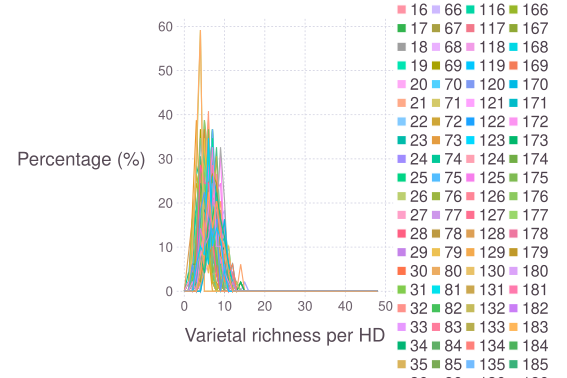

Source data for this figure (header and first rows):
### PARAMETERS VALUE ###
### LATTICESIZE = 49, NVARIETY = 10, NVA…
value; hdDist; param
0; 0; 0
1; 2.041; 0
2; 16.33; 0
3; 18.37; 0
4; 28.57; 0
5; 20.41; 0
6; 10.2; 0
7; 4.082; 0
8; 0; 0
9; 0; 0
10; 0; 0
11; 0; 0
12; 0; 0
13; 0; 0
14; 0; 0
15; 0; 0
16; 0; 0
17; 0; 0
18; 0; 0
19; 0; 0
20; 0; 0
21; 0; 0
22; 0; 0
23; 0; 0
24; 0; 0
25; 0; 0
26; 0; 0
27; 0; 0
28; 0; 0
29; 0; 0
30; 0; 0
31; 0; 0
32; 0; 0
33; 0; 0
34; 0; 0
35; 0; 0
36; 0; 0
37; 0; 0
38; 0; 0
39; 0; 0
40; 0; 0
41; 0; 0
42; 0; 0
43; 0; 0
44; 0; 0
45; 0; 0
46; 0; 0
47; 0; 0
48; 0; 0
0; 0; 1
1; 0; 1
2; 2.041; 1
3; 2.041; 1
4; 12.24; 1
5; 26.53; 1
6; 10.2; 1
7; 14.29; 1
8; 18.37; 1
... 9,742 more rows
